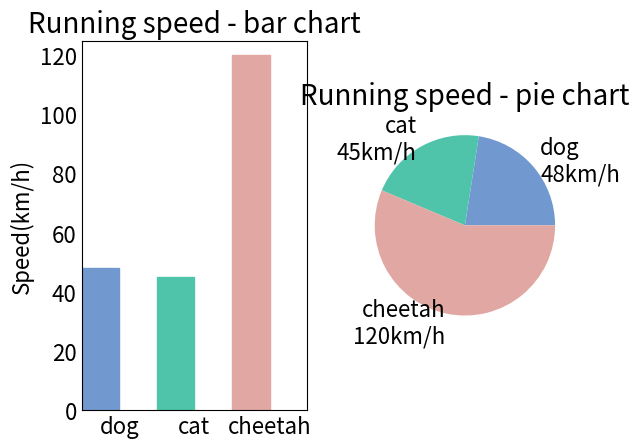

Write the Python code that produced this figure.
import numpy as np
import matplotlib as mpl
import matplotlib.pyplot as plt

mpl.rcParams['axes.titlesize'] = 20
mpl.rcParams['xtick.labelsize'] = 16
mpl.rcParams['ytick.labelsize'] = 16
mpl.rcParams['axes.labelsize'] = 16
mpl.rcParams['xtick.major.size'] = 0
mpl.rcParams['ytick.major.size'] = 0

speed_map = {
    'dog': (48, '#7199cf'),
    'cat': (45, '#4fc4aa'),
    'cheetah': (120, '#e1a7a2')
}

fig = plt.figure('Bar chart & Pie chart')

ax = fig.add_subplot(121)
ax.set_title('Running speed - bar chart')

xticks = np.arange(3)

bar_width = 0.5

animals = speed_map.keys()

speeds = [x[0] for x in speed_map.values()]

colors = [x[1] for x in speed_map.values()]

bars = ax.bar(xticks, speeds, width =bar_width, edgecolor='none')

ax.set_ylabel('Speed(km/h)')

ax.set_xticks(xticks+bar_width/2)

ax.set_xticklabels(animals)

ax.set_xlim([bar_width/2-0.5, 3-bar_width/2])

ax.set_ylim([0,125])

for bar, color in zip(bars, colors):
    bar.set_color(color)

ax = fig.add_subplot(122)
ax.set_title("Running speed - pie chart")

labels = ['{}\n{}km/h'.format(animal, speed) for animal, speed in zip(animals, speeds)]

ax.pie(speeds, labels=labels, colors=colors)

plt.show()